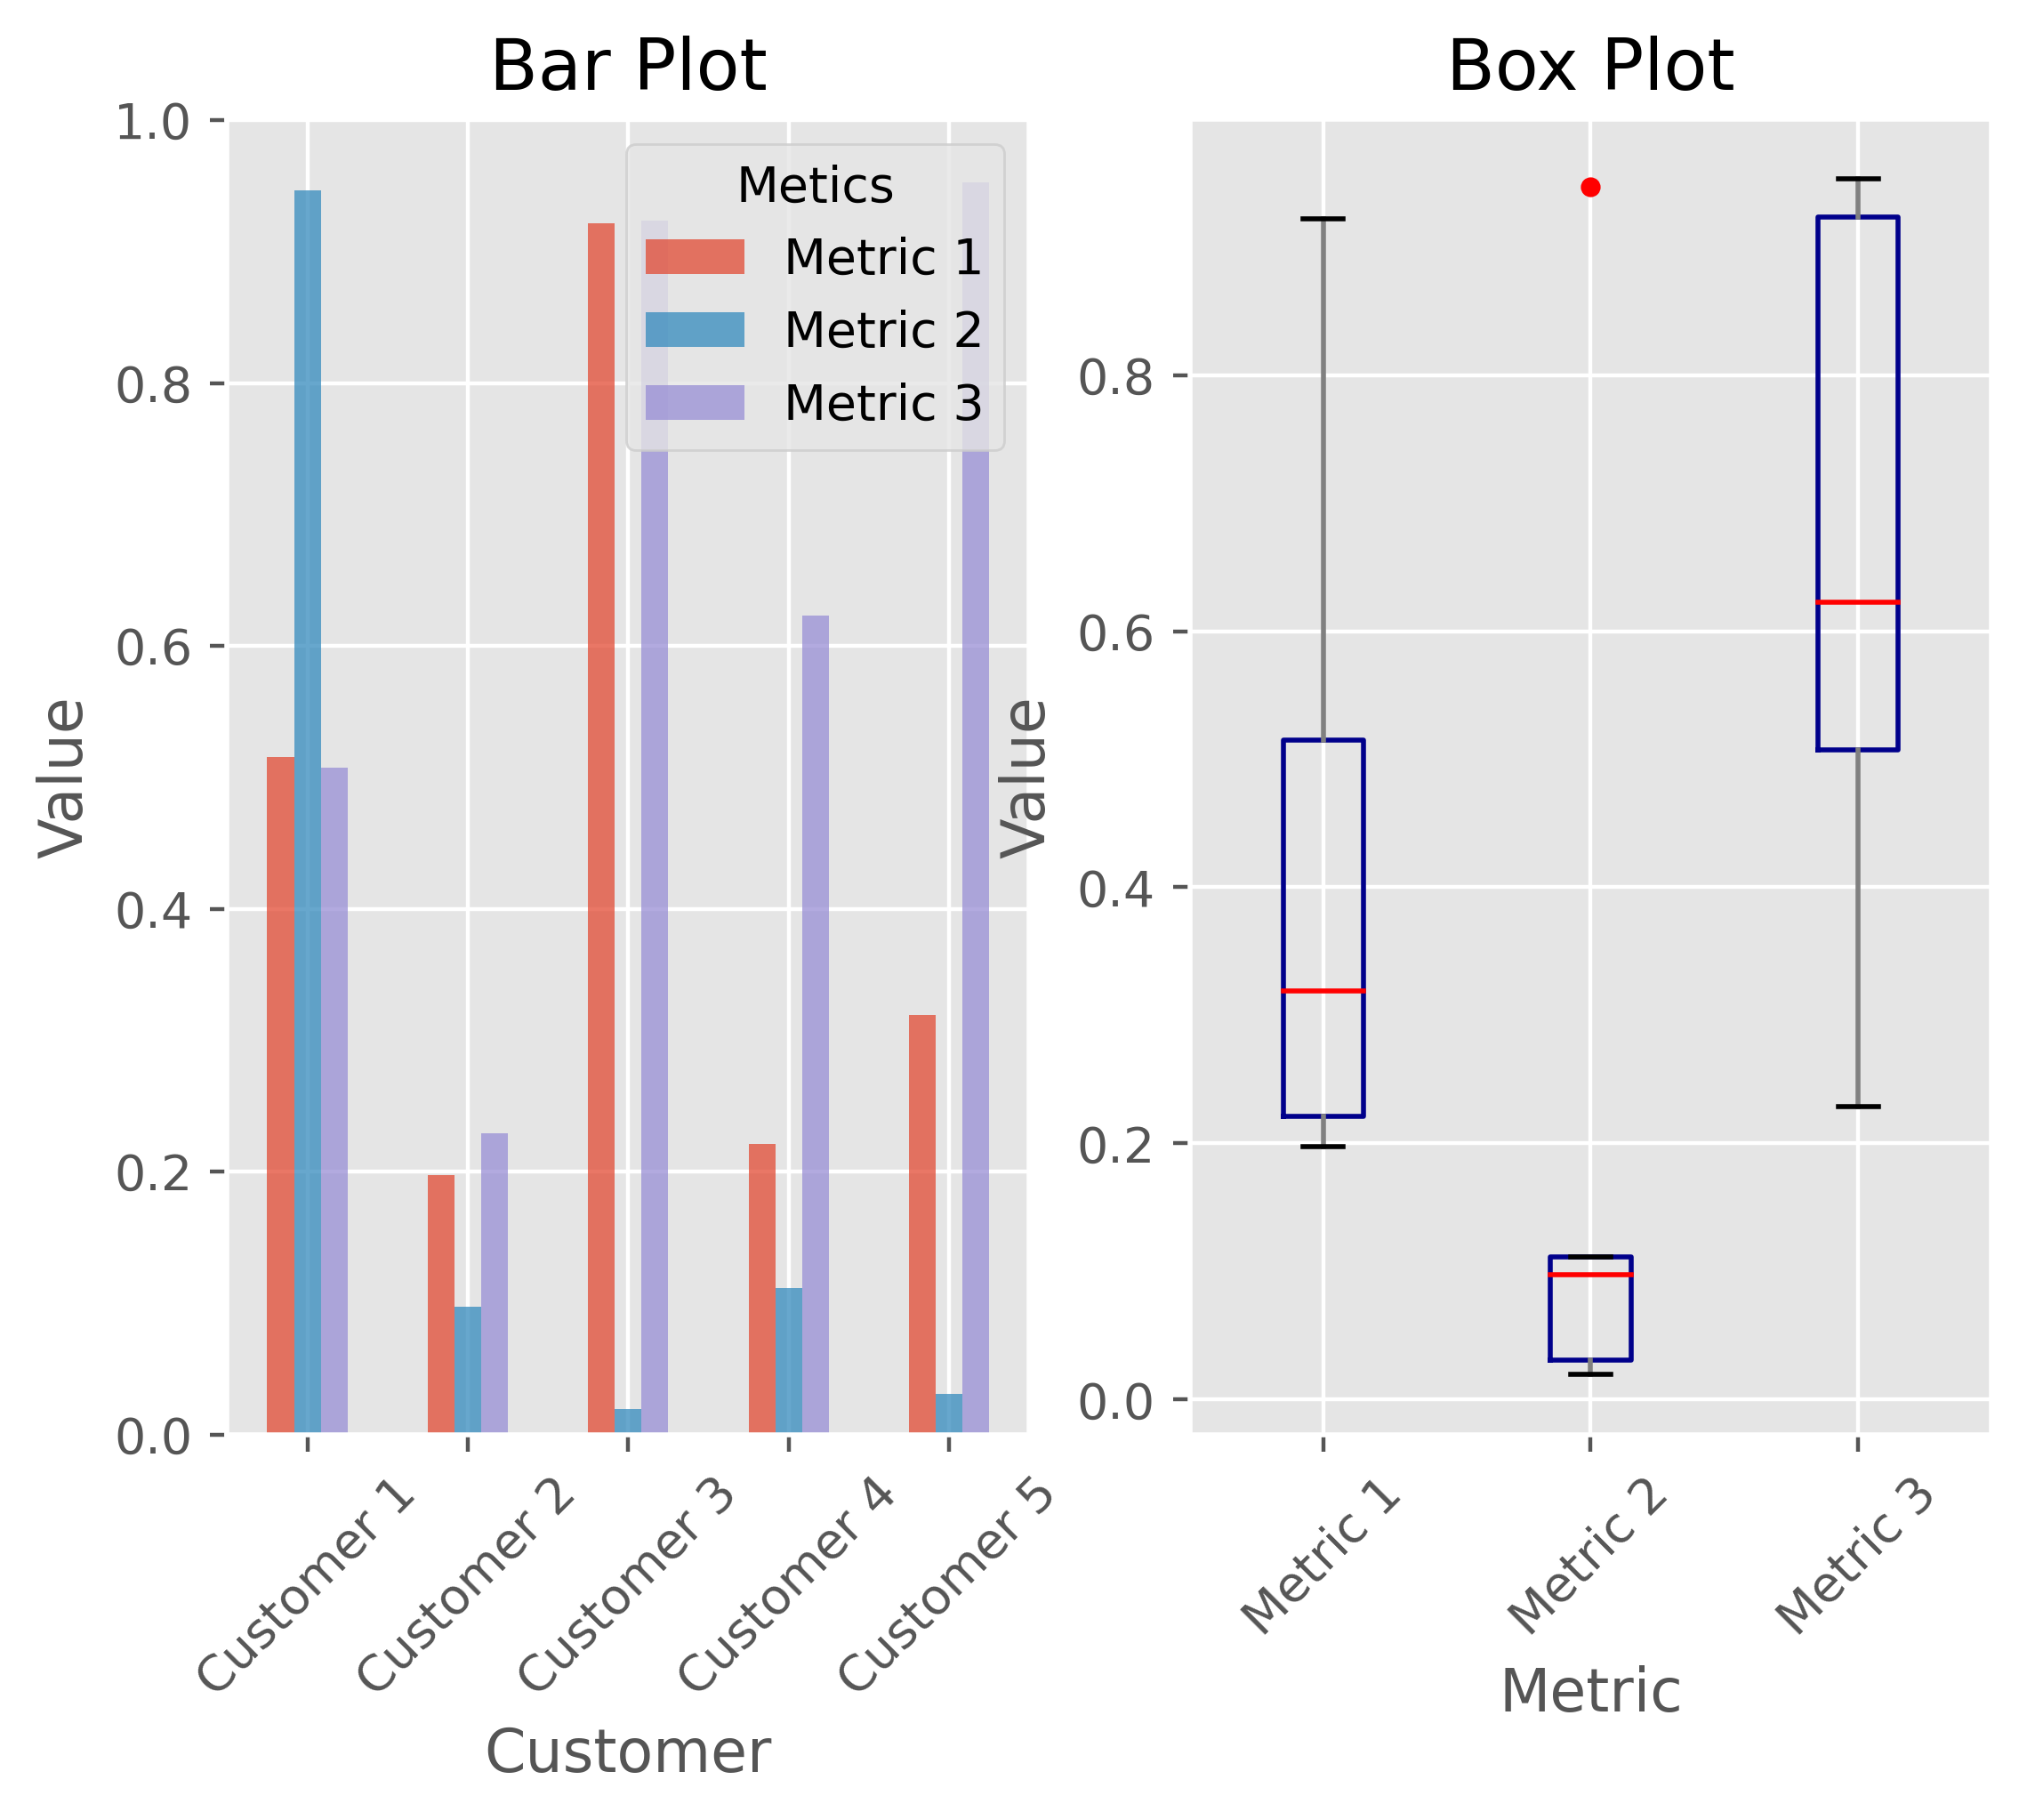

The Python source for this figure:
#!/usr/bin/env python3
#-*- coding: utf-8 -*-
import pandas as pd
import numpy as np
import matplotlib.pyplot as plt
# 차트 스타일을 ggplot 형태로 설정
plt.style.use('ggplot')
# 일행 2열로 화면 나누기
fig, axes = plt.subplots(nrows=1, ncols=2)
# 상위 그래프와 하위 그래프로 나누어서 변수 지정
# ravel() 분배해주는 함수?
ax1, ax2 = axes.ravel()
# pandas의 dataFrame 형태의 데이터를 박스 그래프로 변경
data_frame = pd.DataFrame(np.random.rand(5, 3), index=['Customer 1', 'Customer 2', 'Customer 3', 'Customer 4', 'Customer 5'], columns=pd.Index(['Metric 1', 'Metric 2', 'Metric 3'], name='Metics'))
# 막대 그래프 생성
data_frame.plot(kind='bar', ax=ax1, alpha=0.75, title='Bar Plot')
# 차트의 라벨 속성 변경
# setp()는 차트의 속성을 변경하는 함수이다
plt.setp(ax1.get_xticklabels(), rotation=45, fontsize=10)
# 차트의 라벨 속성 변경
plt.setp(ax1.get_yticklabels(), rotation=0, fontsize=10)
# x축의 라벨 설정
ax1.set_xlabel('Customer')
# y축의 라벨 설정
ax1.set_ylabel('Value')
# x축의 라벨의 위치를 아래로 설정
ax1.xaxis.set_ticks_position('bottom')
# y축의 라벨의 위치를 왼쪽으로 설정
ax1.yaxis.set_ticks_position('left')
# 색상을 dictionary 타입으로 생성
colors = dict(boxes='DarkBlue', whiskers='Gray', medians="Red", caps='Black')
# pandas의 dataFrame 형태의 데이터를 박스 그래프로 변경
data_frame.plot(kind='box', color=colors, sym='r.', ax=ax2, title='Box Plot')
# 차트의 라벨 속성 변경
plt.setp(ax2.get_xticklabels(), rotation=45, fontsize=10)
# 차트의 라벨 속성 변경
plt.setp(ax2.get_yticklabels(), rotation=0, fontsize=10)
# x축의 라벨 설정
ax2.set_xlabel('Metric')
# y축의 라벨 설정
ax2.set_ylabel('Value')
# x축의 라벨의 위치를 아래로 설정
ax2.xaxis.set_ticks_position('bottom')
# y축의 라벨의 위치를 왼쪽으로 설정
ax2.yaxis.set_ticks_position('left')
# 차트 저장 해상도 400 여백을 타이트하게 설정하여 저장
plt.savefig('pandas_plots.png', dpi=400, bbox_inches='tight')
# 차트 보여주기
plt.show()

